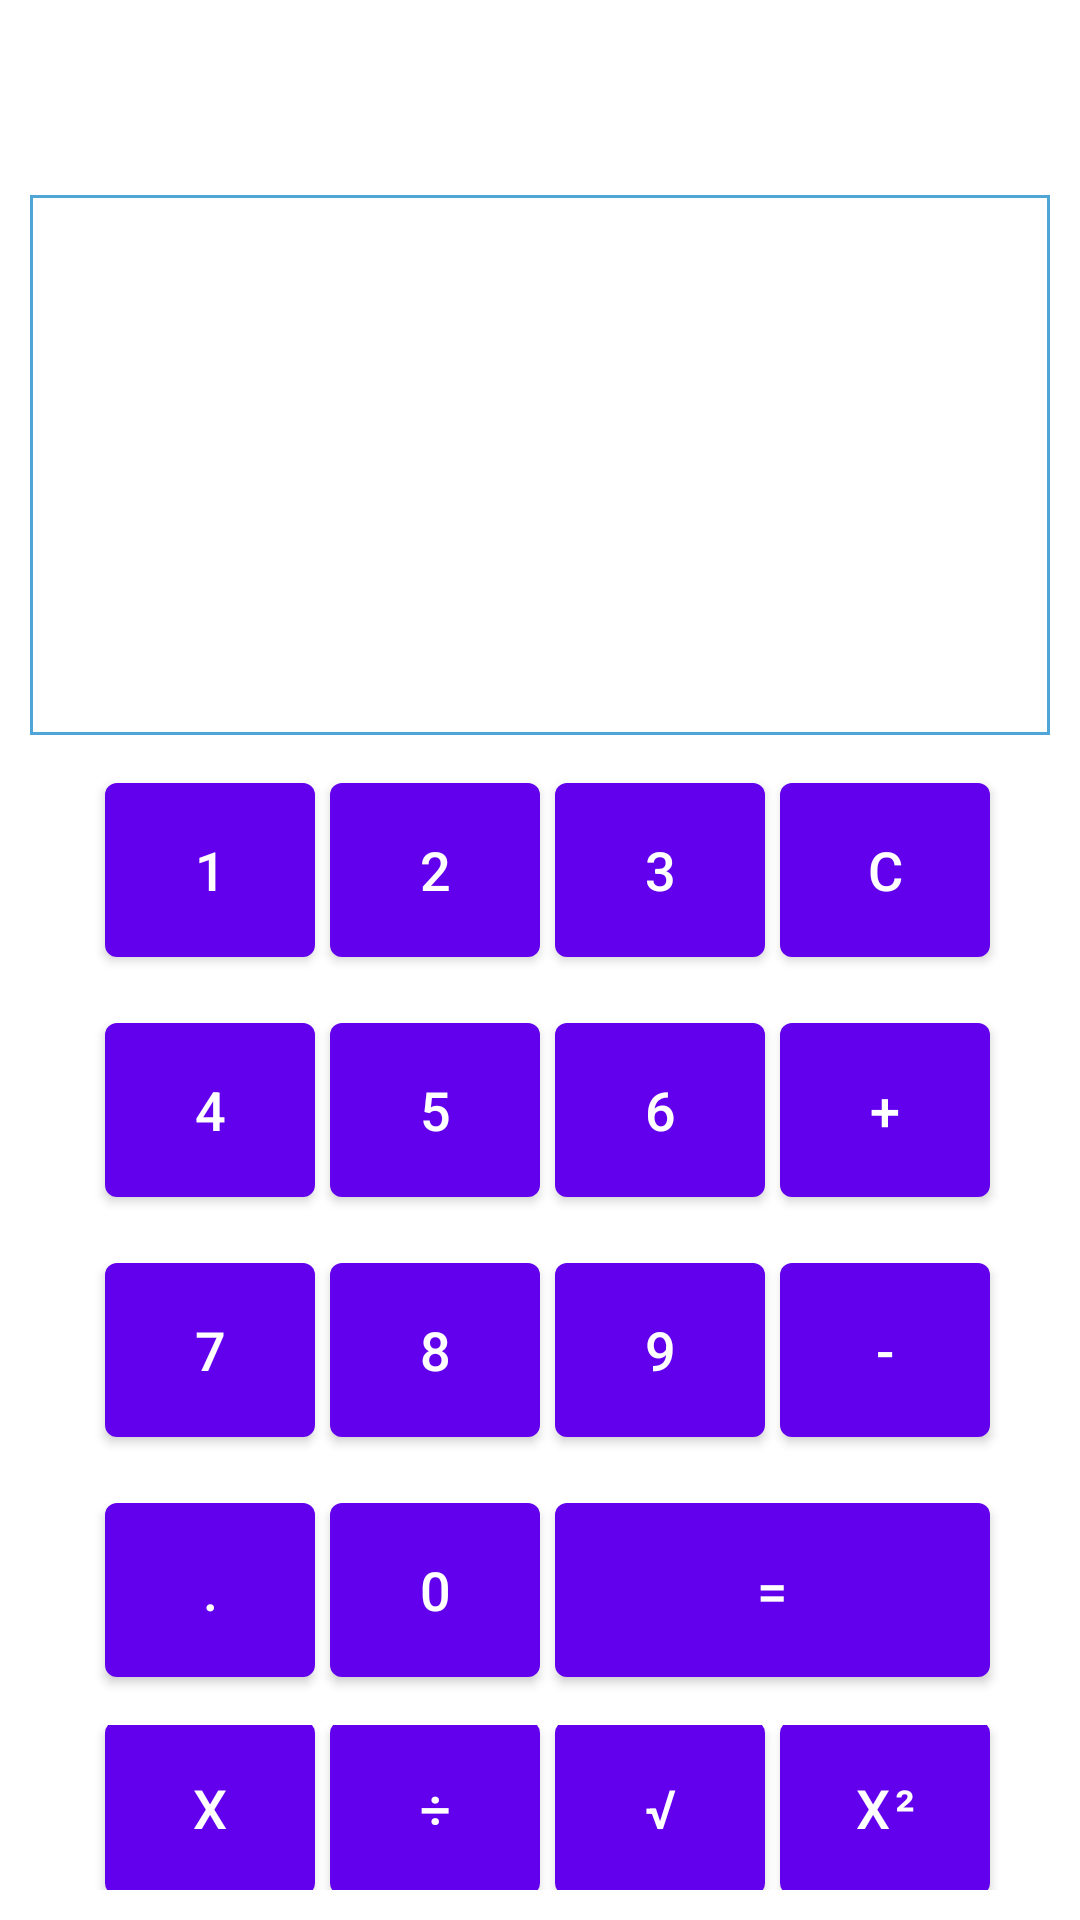

Layout XML and referenced resources for this Android screen:
<!-- AndroidManifest.xml: application theme Theme.Android1 -->
<!-- res/layout/activity_main.xml -->
<?xml version="1.0" encoding="utf-8"?>
<LinearLayout xmlns:android="http://schemas.android.com/apk/res/android"
    xmlns:app="http://schemas.android.com/apk/res-auto"
    xmlns:tools="http://schemas.android.com/tools"
    android:layout_width="match_parent"
    android:layout_height="wrap_content"
    style="@style/MainLiner"
    android:orientation="vertical">

    <LinearLayout
        android:layout_width="match_parent"
        android:layout_height="wrap_content"
        android:layout_margin="10dp"
        android:gravity="center"
        android:orientation="vertical">

        <com.google.android.material.textview.MaterialTextView
            android:id="@+id/appName"
            android:layout_width="match_parent"
            android:layout_height="match_parent"
            android:text="@string/app_name"
            android:textAlignment="center"
            android:textColor="#fff"
            android:textSize="26sp" />

        <com.google.android.material.textview.MaterialTextView
            android:id="@+id/calculator"
            style="@style/TextViewMain" />

        <LinearLayout
            android:id="@+id/buttonPanelRow1"
            style="@style/LinerRow">

            <com.google.android.material.button.MaterialButton
                android:id="@+id/buttonNumber1"
                style="@style/MyButton"
                android:text="@string/b1" />

            <com.google.android.material.button.MaterialButton
                android:id="@+id/buttonNumber2"
                style="@style/MyButton"
                android:text="@string/b2"
                tools:ignore="SpUsage" />

            <com.google.android.material.button.MaterialButton
                android:id="@+id/buttonNumber3"
                style="@style/MyButton"
                android:text="@string/b3" />

            <com.google.android.material.button.MaterialButton
                android:id="@+id/bDrop"
                style="@style/MyButton"
                android:text="@string/bDrop" />
        </LinearLayout>

        <LinearLayout
            android:id="@+id/buttonPanelRow2"
            style="@style/LinerRow">

            <com.google.android.material.button.MaterialButton
                android:id="@+id/buttonNumber4"
                style="@style/MyButton"
                android:text="@string/b4" />

            <com.google.android.material.button.MaterialButton
                android:id="@+id/buttonNumber5"
                style="@style/MyButton"
                android:text="@string/b5" />

            <com.google.android.material.button.MaterialButton
                android:id="@+id/buttonNumber6"
                style="@style/MyButton"
                android:text="@string/b6" />

            <com.google.android.material.button.MaterialButton
                android:id="@+id/bPlus"
                style="@style/MyButton"
                android:text="@string/bPlus" />
        </LinearLayout>

        <LinearLayout
            android:id="@+id/buttonPanelRow3"
            style="@style/LinerRow">

            <com.google.android.material.button.MaterialButton
                android:id="@+id/buttonNumber7"
                style="@style/MyButton"
                android:text="@string/b7" />

            <com.google.android.material.button.MaterialButton
                android:id="@+id/buttonNumber8"
                style="@style/MyButton"
                android:text="@string/b8" />

            <com.google.android.material.button.MaterialButton
                android:id="@+id/buttonNumber9"
                style="@style/MyButton"
                android:text="@string/b9" />

            <com.google.android.material.button.MaterialButton
                android:id="@+id/bMinus"
                style="@style/MyButton"
                android:text="@string/bMinus" />
        </LinearLayout>

        <LinearLayout
            android:id="@+id/buttonPanelRow4"
            style="@style/LinerRow">

            <com.google.android.material.button.MaterialButton
                android:id="@+id/bDot"
                style="@style/MyButton"
                android:text="@string/bDot" />

            <com.google.android.material.button.MaterialButton
                android:id="@+id/buttonNumber0"
                style="@style/MyButton"
                android:text="@string/b10" />

            <com.google.android.material.button.MaterialButton
                android:id="@+id/bEqually"
                style="@style/MyButton"
                android:layout_width="145dp"
                android:layout_height="70dp"
                android:layout_marginStart="5dp"
                android:text="@string/bEqually" />
        </LinearLayout>

        <LinearLayout
            android:id="@+id/buttonPanelRow5"
            style="@style/LinerRow">

            <com.google.android.material.button.MaterialButton
                android:id="@+id/bMultiply"
                style="@style/MyButton"
                android:text="@string/bMultiply" />

            <com.google.android.material.button.MaterialButton
                android:id="@+id/bSplit"
                style="@style/MyButton"
                android:text="@string/bSplit" />

            <com.google.android.material.button.MaterialButton
                android:id="@+id/bSqrt"
                style="@style/MyButton"
                android:text="@string/bSqrt" />

            <com.google.android.material.button.MaterialButton
                android:id="@+id/bQrt"
                style="@style/MyButton"
                android:text="@string/bQrt" />
        </LinearLayout>
    </LinearLayout>
</LinearLayout>
<!-- resources referenced by this layout -->
<resources>
  <string name="app_name">Калькулятор</string>
  <string name="b1">1</string>
  <string name="b10">0</string>
  <string name="b2">2</string>
  <string name="b3">3</string>
  <string name="b4">4</string>
  <string name="b5">5</string>
  <string name="b6">6</string>
  <string name="b7">7</string>
  <string name="b8">8</string>
  <string name="b9">9</string>
  <string name="bDot">.</string>
  <string name="bDrop">C</string>
  <string name="bEqually">=</string>
  <string name="bMinus">-</string>
  <string name="bMultiply">x</string>
  <string name="bPlus">+</string>
  <string name="bQrt">X²</string>
  <string name="bSplit">÷</string>
  <string name="bSqrt">√</string>
  <style name="LinerRow">
          <item name="android:layout_width">match_parent</item>
          <item name="android:layout_height">wrap_content</item>
          <item name="android:layout_marginTop">10dp</item>
          <item name="android:gravity">center</item>
          <item name="android:orientation">horizontal</item>
      </style>
  <style name="MainLiner">
          <item name="android:background">@drawable/background_bg</item>
      </style>
  <style name="MyButton">
          <item name="android:textSize">18sp</item>
          <item name="android:layout_width">70dp</item>
          <item name="android:layout_height">70dp</item>
          <item name="android:layout_marginStart">5dp</item>
      </style>
  <style name="TextViewMain">
          <item name="android:layout_width">match_parent</item>
          <item name="android:layout_height">180dp</item>
          <item name="android:layout_marginTop">20dp</item>
          <item name="android:background">@drawable/my_border</item>
      </style>
  <style name="Theme.Android1" parent="Theme.MaterialComponents.DayNight.DarkActionBar">
          
          <item name="colorPrimary">@color/purple_500</item>
          <item name="colorPrimaryVariant">@color/purple_700</item>
          <item name="colorOnPrimary">@color/white</item>
          
          <item name="colorSecondary">@color/teal_200</item>
          <item name="colorSecondaryVariant">@color/teal_700</item>
          <item name="colorOnSecondary">@color/black</item>
          
          <item name="android:statusBarColor" tools:targetApi="l">?attr/colorPrimaryVariant</item>
          
      </style>
  <!-- drawable my_border (drawable) -->
  <shape xmlns:android="http://schemas.android.com/apk/res/android" android:shape="rectangle" >
      <solid android:color="#aaffffff" />
      <stroke android:width="1dip" android:color="#4fa5d5"/>
  </shape>
  <!-- not gathered from this repository: default colours our renderer supplied (Android Studio template values) -->
  <color name="purple_500">#FF6200EE</color>
  <color name="purple_700">#FF3700B3</color>
  <color name="teal_200">#FF03DAC5</color>
  <color name="teal_700">#FF018786</color>
  <color name="black">#FF000000</color>
  <color name="white">#FFFFFFFF</color>
</resources>
